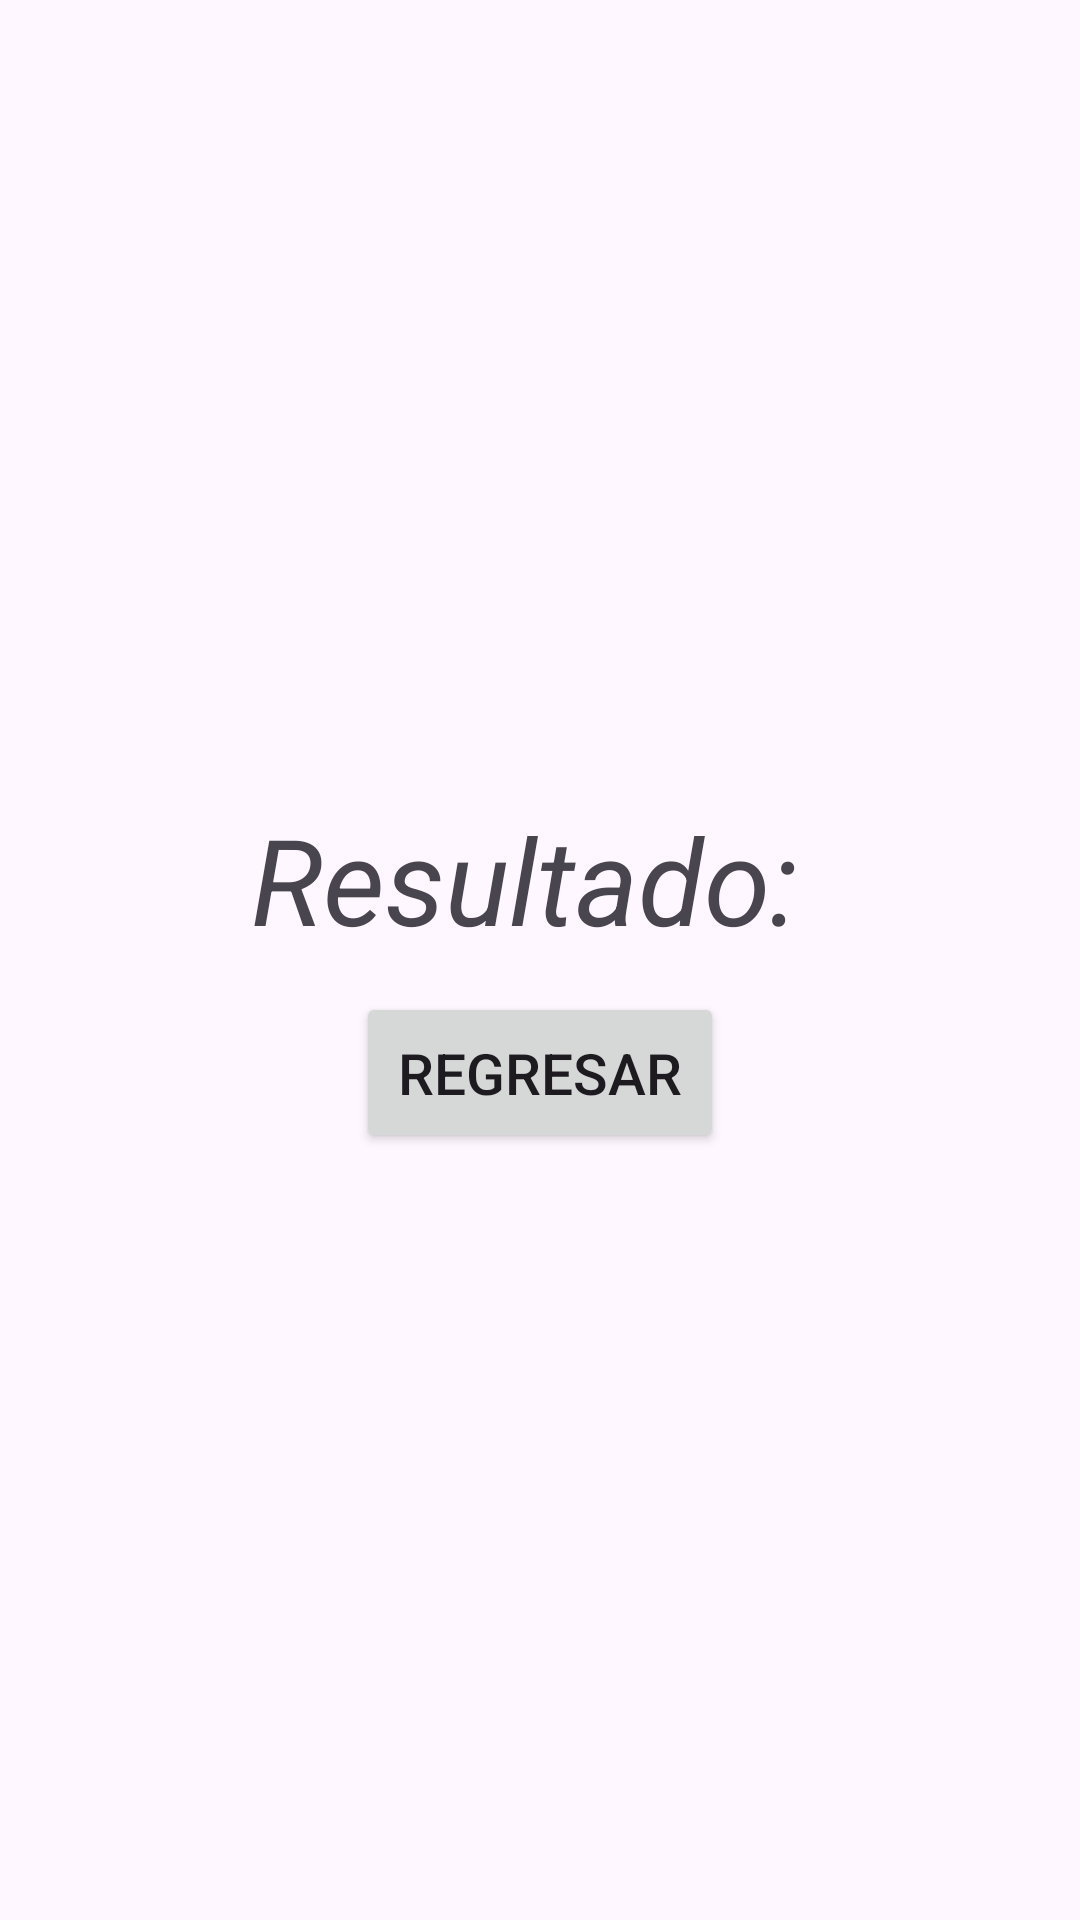

Reconstruct the res/layout file that produces this screen, plus the resources it refers to.
<!-- AndroidManifest.xml: application theme Theme.Formativa -->
<!-- res/layout/activity_resultado_actividad.xml -->
<?xml version="1.0" encoding="utf-8"?>
<LinearLayout xmlns:android="http://schemas.android.com/apk/res/android"
    xmlns:app="http://schemas.android.com/apk/res-auto"
    android:layout_width="match_parent"
    android:layout_height="match_parent"
    android:orientation="vertical"
    android:padding="16dp"
    android:gravity="center">

    <TextView
        android:id="@+id/tvResultadoFinal"
        android:layout_width="wrap_content"
        android:layout_height="wrap_content"
        android:text="Resultado: "
        android:textStyle="italic"
        android:textSize="40sp"
        android:padding="11dp"/>

    <Button
        android:id="@+id/btnRegresar"
        android:layout_width="wrap_content"
        android:layout_height="wrap_content"
        android:padding="14dp"
        android:text="Regresar"
        android:textSize="19sp"
        app:iconTint="#BD1010" />

</LinearLayout>
<!-- resources referenced by this layout -->
<resources>
  <style name="Theme.Formativa" parent="Base.Theme.Formativa" />
  <style name="Base.Theme.Formativa" parent="Theme.Material3.DayNight.NoActionBar">
          
          
      </style>
</resources>
